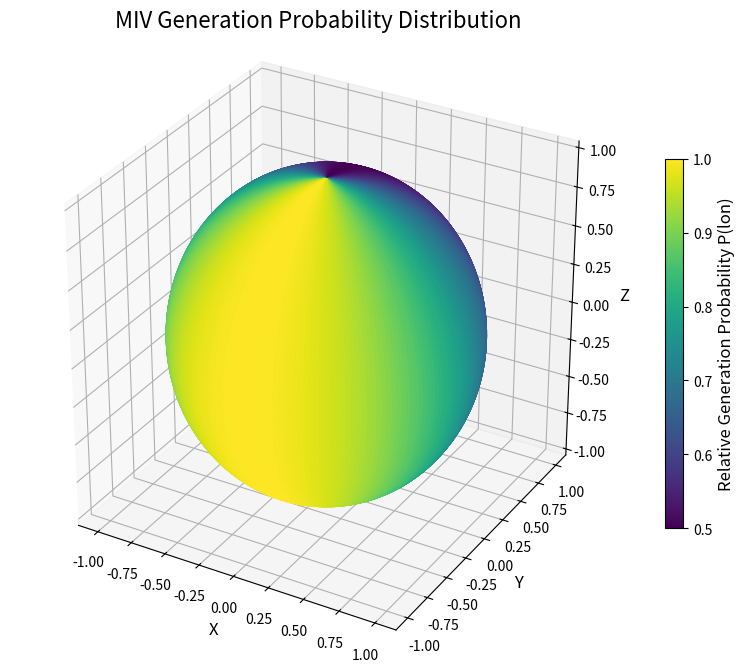

Recreate this plot in Python.
import numpy as np
import matplotlib.pyplot as plt
from matplotlib import cm
from matplotlib.colors import Normalize

# --- MIV probability distribution function ---
# Replicates the "Dawn:Dusk = 2:1" ratio
def get_miv_probability(lon):
    """
    Takes longitude (lon) and calculates the relative MIV generation probability.
    lon = +pi/2 (Dawn, +Y) -> Max (4/3)
    lon = -pi/2 (Dusk, -Y) -> Min (2/3)
    """
    return 1.0 - (1.0 / 3.0) * np.sin(lon)

# --- Plotting Setup ---
print("Plotting MIV longitude-dependent gradation...")

# 1. Create longitude (lon) and latitude (lat) grids
# lon (phi): -pi to +pi
# lat (theta): -pi/2 to +pi/2
lon = np.linspace(-np.pi, np.pi, 200)  # Longitude resolution
lat = np.linspace(-np.pi/2, np.pi/2, 100) # Latitude resolution
lon_grid, lat_grid = np.meshgrid(lon, lat)

# 2. Calculate spherical coordinates (X, Y, Z)
# (Assuming a sphere with R=1)
X = np.cos(lat_grid) * np.cos(lon_grid)
Y = np.cos(lat_grid) * np.sin(lon_grid)
Z = np.sin(lat_grid)

# 3. Calculate color values
# Color depends only on longitude (lon_grid)
C = get_miv_probability(lon_grid) / (4/3)

# 4. Set color scaling
# Fix the range from the function's min (2/3) to max (4/3)
vmin = 0.5
vmax = 1.0
norm = Normalize(vmin=vmin, vmax=vmax)
cmap = cm.viridis  # Colormap (e.g., 'viridis', 'coolwarm', 'jet')

# 5. Prepare 3D plot
fig = plt.figure(figsize=(10, 8))
ax = fig.add_subplot(111, projection='3d')

# 6. Plot the surface
# Pass the normalized and colormapped 'C' values to facecolors
# Set shade=False to display pure function colors without 3D lighting
surf = ax.plot_surface(X, Y, Z,
                       facecolors=cmap(norm(C)),
                       rstride=1, cstride=1,
                       antialiased=True,
                       shade=False) # Disable lighting

# 7. Set axis labels and title (All in English)
ax.set_xlabel('X', fontsize=12)
ax.set_ylabel('Y', fontsize=12)
ax.set_zlabel('Z', fontsize=12)
ax.set_title('MIV Generation Probability Distribution', fontsize=16)

# 8. Set equal aspect ratio
ax.set_box_aspect([1, 1, 1])

# 9. Add a colorbar (legend)
m = cm.ScalarMappable(cmap=cmap, norm=norm)
m.set_array(C)
cbar = fig.colorbar(m, ax=ax, shrink=0.6, aspect=20)
cbar.set_label('Relative Generation Probability P(lon)', fontsize=12)

# 10. Display the plot (Changed from savefig to show)
print("\nPlot window is opening...")
print("-------------------------------------------------")
print("Checkpoints:")
print(f" - Dawn side (+Y) should be brightest (Prob: {vmax:.2f})")
print(f" - Dusk side (-Y) should be darkest (Prob: {vmin:.2f})")
print(f" - Sun (+X) and Anti-Sun (-X) sides are mid-color (Prob: 1.0)")
print(f" - Color is uniform along the Z-axis (latitude)")
print("-------------------------------------------------")

plt.show()